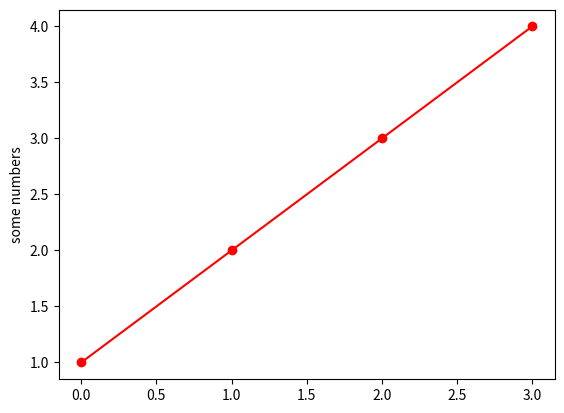

Reproduce this figure in Python.
"""
===========
Simple plot
===========

A simple plot where a list of numbers are plotted against their index,
resulting in a straight line. Use a format string (here, 'o-r') to set the
markers (circles), linestyle (solid line) and color (red).

.. redirect-from:: /gallery/pyplots/fig_axes_labels_simple
.. redirect-from:: /gallery/pyplots/pyplot_formatstr
"""

import matplotlib.pyplot as plt

plt.plot([1, 2, 3, 4], 'o-r')
plt.ylabel('some numbers')
plt.show()

# %%
#
# .. admonition:: References
#
#    The use of the following functions, methods, classes and modules is shown
#    in this example:
#
#    - `matplotlib.pyplot.plot`
#    - `matplotlib.pyplot.ylabel`
#    - `matplotlib.pyplot.show`

# .. tags:: 
#    level: beginner
#    plot-type: line
#    component: pyplot 
